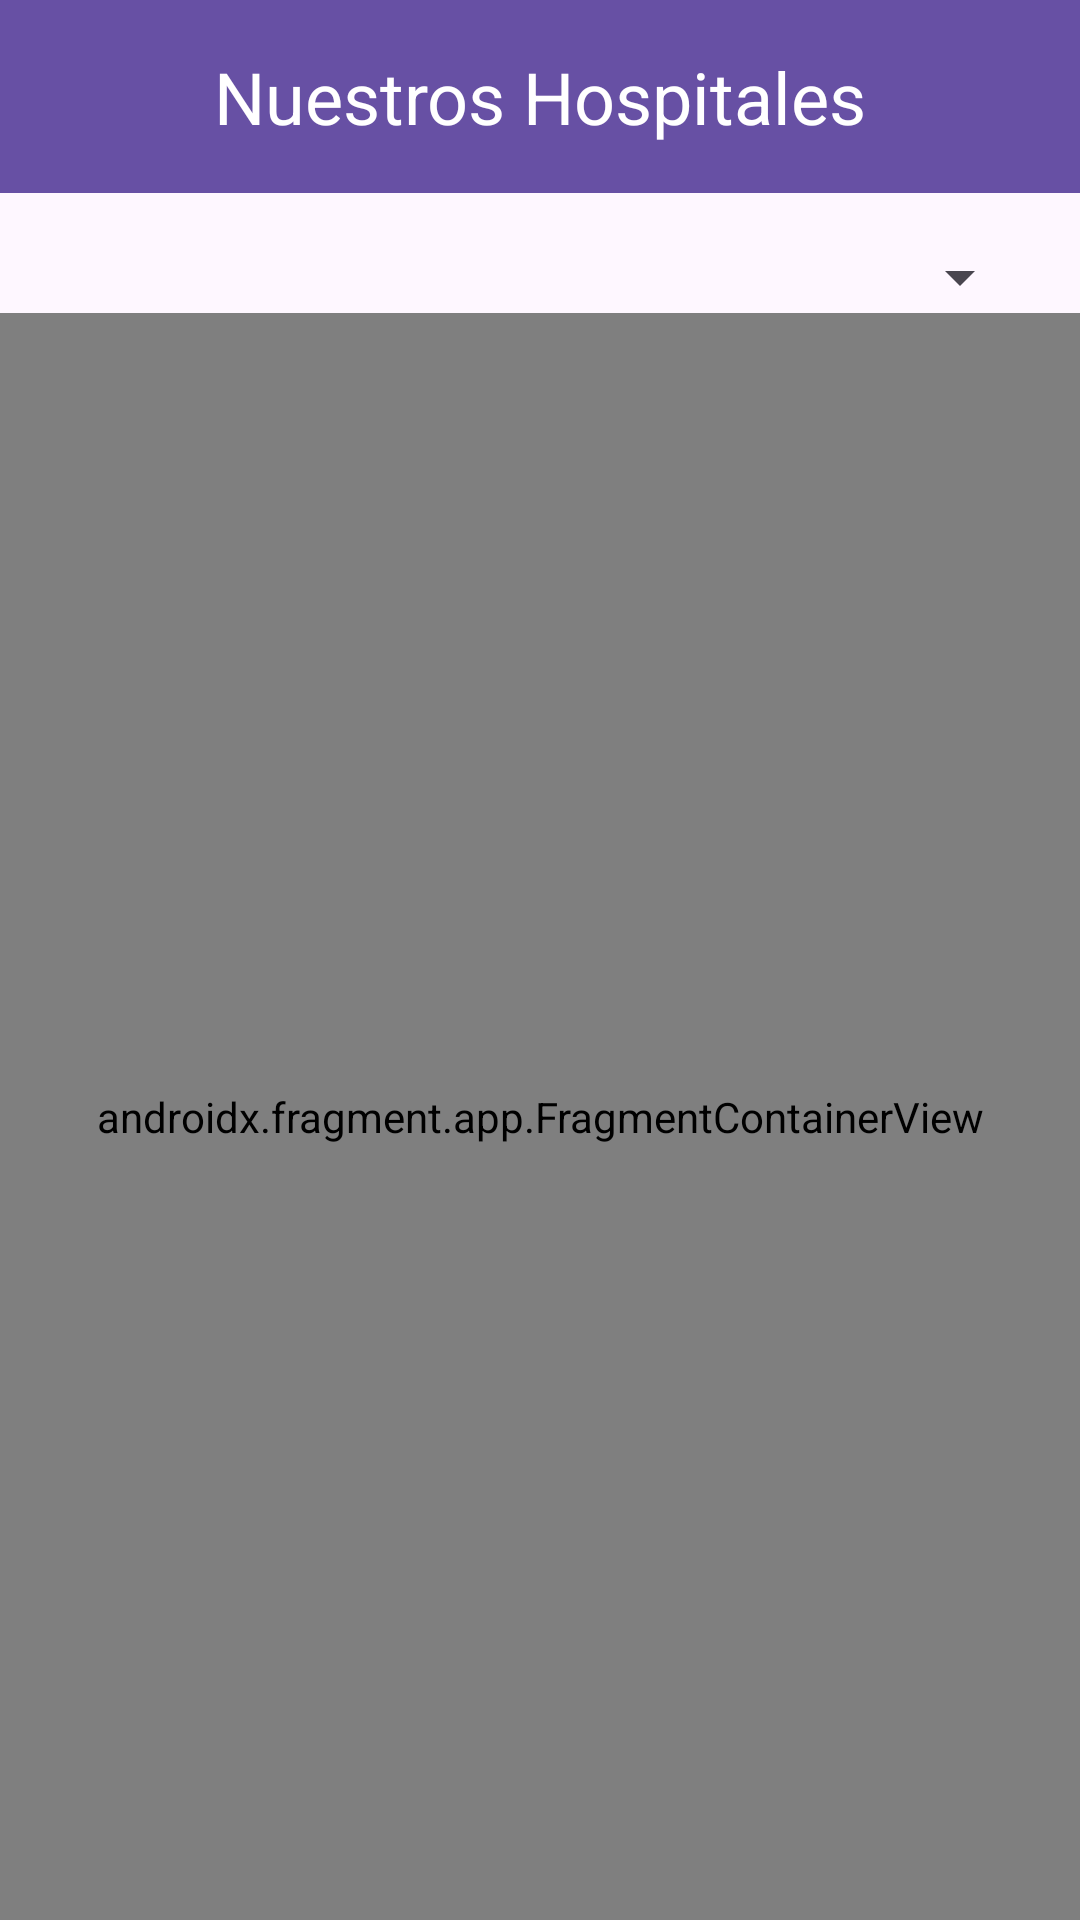

Produce the Android XML layout that renders to this screen, including the resource entries it uses.
<!-- AndroidManifest.xml: application theme Theme.VIDA -->
<!-- res/layout/activity_hospitales_map.xml -->
<?xml version="1.0" encoding="utf-8"?>
<androidx.constraintlayout.widget.ConstraintLayout xmlns:android="http://schemas.android.com/apk/res/android"
    xmlns:app="http://schemas.android.com/apk/res-auto"
    android:layout_width="match_parent"
    android:layout_height="match_parent">

    <TextView
        android:id="@+id/titleRegistrar"
        android:layout_width="0dp"
        android:layout_height="wrap_content"
        android:background="?android:attr/colorPrimary"
        android:gravity="center"
        android:padding="16dp"
        android:text="Nuestros Hospitales"
        android:textColor="@android:color/white"
        android:textSize="24sp"
        app:layout_constraintEnd_toEndOf="parent"
        app:layout_constraintStart_toStartOf="parent"
        app:layout_constraintTop_toTopOf="parent" />

    <Spinner
        android:id="@+id/hospitalSelector"
        android:layout_width="0dp"
        android:layout_height="wrap_content"
        android:layout_margin="16dp"
        app:layout_constraintEnd_toEndOf="parent"
        app:layout_constraintStart_toStartOf="parent"
        app:layout_constraintTop_toBottomOf="@id/titleRegistrar" />

    <androidx.fragment.app.FragmentContainerView
        android:id="@+id/map_fragment"
        android:name="com.google.android.gms.maps.SupportMapFragment"
        android:layout_width="0dp"
        android:layout_height="0dp"
        app:layout_constraintTop_toBottomOf="@id/hospitalSelector"
        app:layout_constraintBottom_toBottomOf="parent"
        app:layout_constraintStart_toStartOf="parent"
        app:layout_constraintEnd_toEndOf="parent" />

</androidx.constraintlayout.widget.ConstraintLayout>
<!-- resources referenced by this layout -->
<resources>
  <style name="Theme.VIDA" parent="Base.Theme.VIDA" />
  <style name="Base.Theme.VIDA" parent="Theme.Material3.DayNight.NoActionBar">
          
          
      </style>
</resources>
